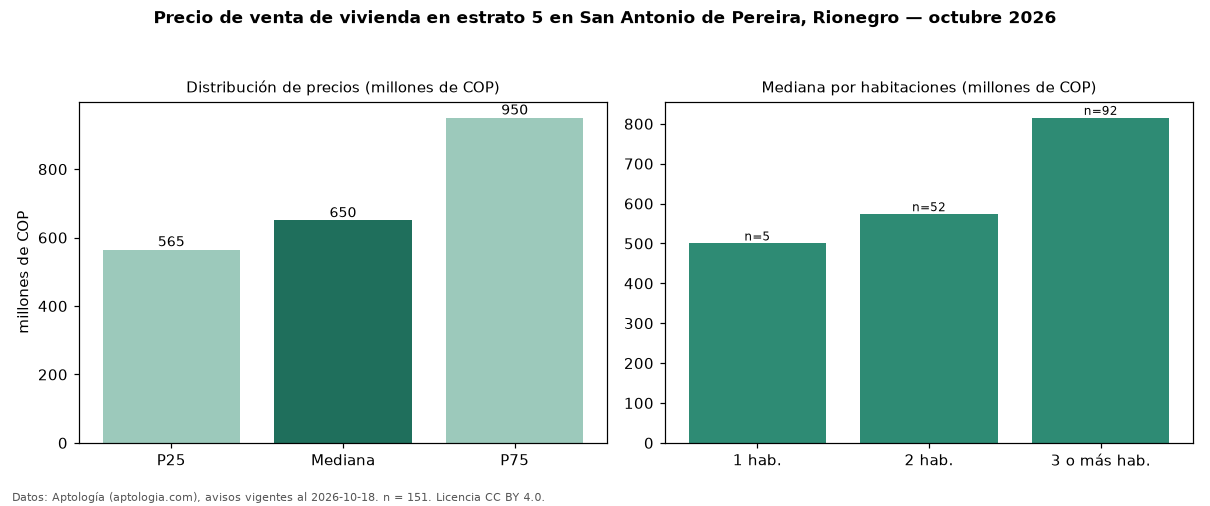

Source data for this figure (header and first rows):
seccion, metrica, valor, moneda, n
precio, p25, 565000000, COP, 151
precio, mediana, 650000000, COP, 151
precio, p75, 950000000, COP, 151
precio, minimo, 270000000, COP, 151
precio, maximo, 5500000000, COP, 151
m2, mediana_precio_m2, 7961783, COP, 149
m2, area_mediana_m2, 78.0, m2, 149
admin, mediana_admin_mes, 340000, COP, 73
banos, mediana_banos, 2.0, , 
parqueadero, pct_con_parqueadero, 86.7, %, 143
estrato, estrato_mas_frecuente, 5, , 151
habitaciones, 1, 500000000, COP, 5
habitaciones, 2, 573400000, COP, 52
habitaciones, 3+, 815000000, COP, 92
fuente, fecha_datos, 2026-10-18, , 
fuente, atribucion, https://www.aptologia.com/venta/rionegro…, , 
fuente, licencia, CC BY 4.0, , 
